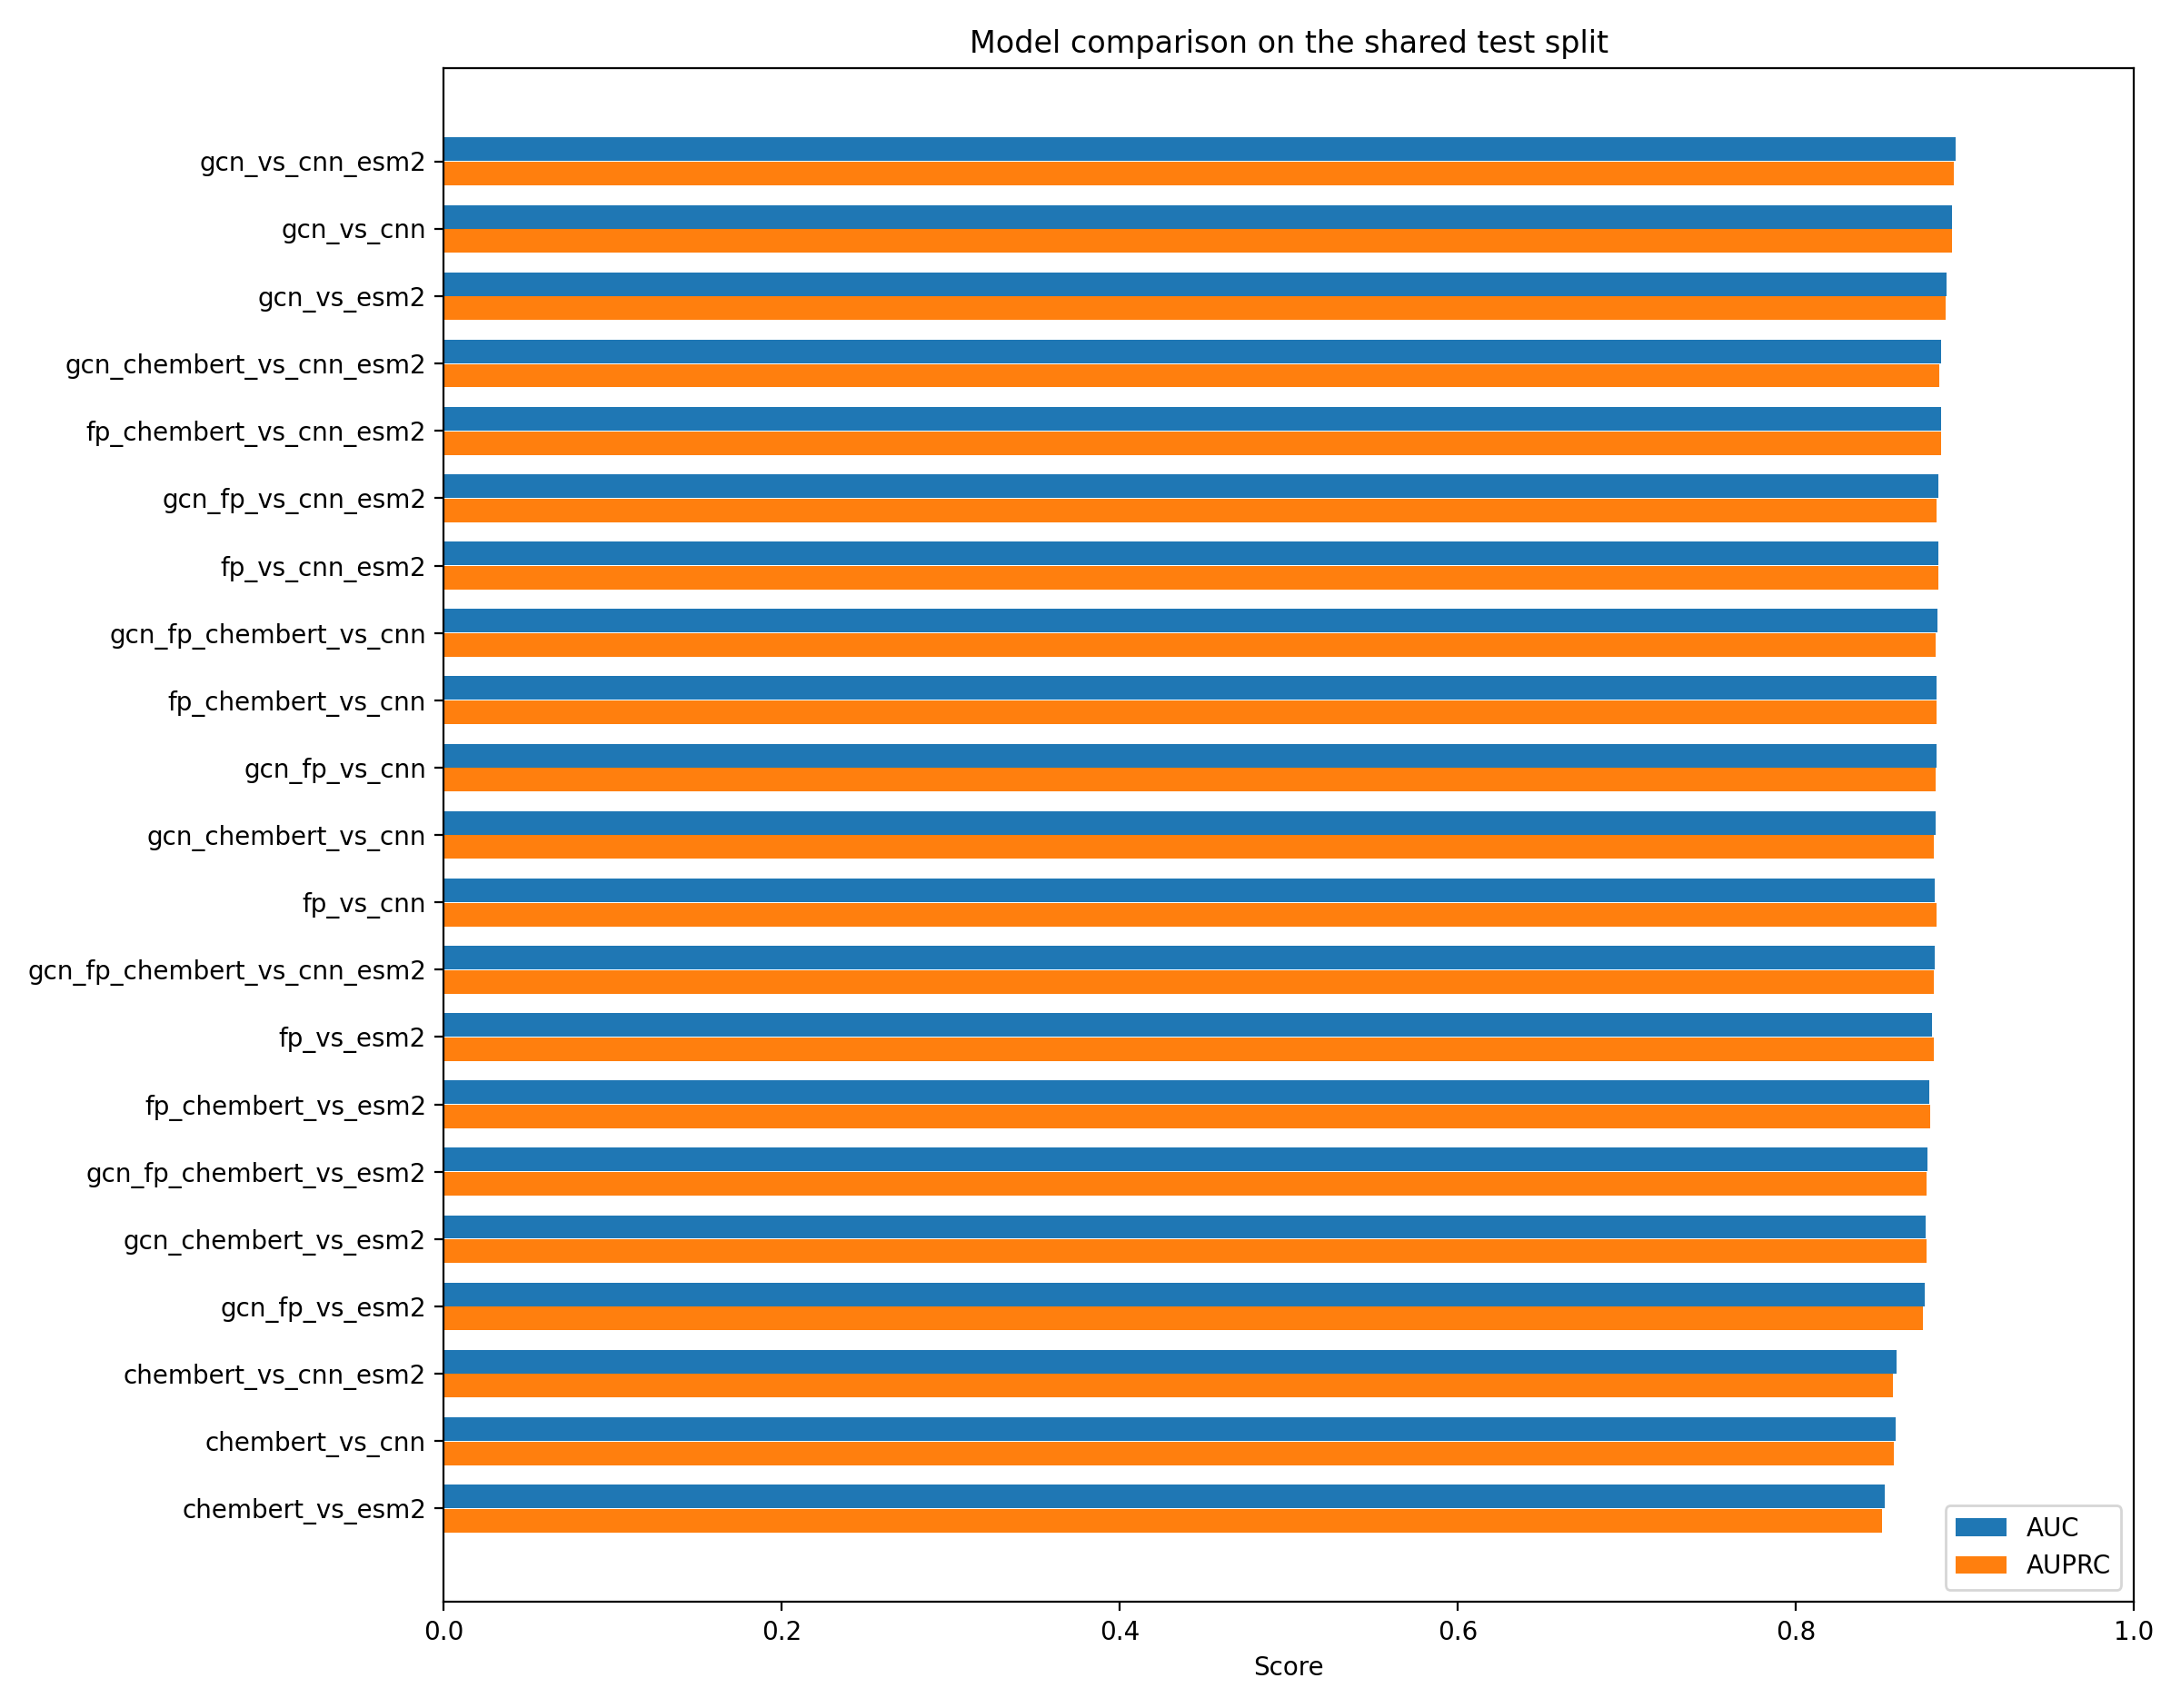

Data behind this chart, as committed beside it:
model_name, auc, auprc, f1, precision, recall, loss
gcn_vs_cnn_esm2, 0.8945, 0.8933, 0.812, 0.8152, 0.8089, 0.4637
gcn_vs_cnn, 0.8925, 0.8925, 0.8083, 0.8128, 0.8038, 0.4409
gcn_vs_esm2, 0.8892, 0.8888, 0.8036, 0.8095, 0.7979, 0.4474
gcn_chembert_vs_cnn_esm2, 0.8859, 0.885, 0.8018, 0.8041, 0.7996, 0.478
gcn_chembert_vs_cnn, 0.8827, 0.8816, 0.8005, 0.7938, 0.8073, 0.5014
gcn_fp_chembert_vs_cnn_esm2, 0.882, 0.8818, 0.7985, 0.8102, 0.7872, 0.5015
gcn_fp_vs_cnn_esm2, 0.8843, 0.8833, 0.7967, 0.8204, 0.7743, 0.6336
gcn_fp_vs_esm2, 0.8766, 0.8754, 0.7966, 0.8033, 0.7899, 0.6613
gcn_fp_vs_cnn, 0.8833, 0.8827, 0.7962, 0.817, 0.7763, 0.6527
gcn_fp_chembert_vs_cnn, 0.8839, 0.883, 0.7949, 0.8208, 0.7707, 0.6769
fp_vs_cnn, 0.8824, 0.8835, 0.7941, 0.8079, 0.7808, 0.5215
gcn_chembert_vs_esm2, 0.8769, 0.8773, 0.7935, 0.7926, 0.7945, 0.4898
gcn_fp_chembert_vs_esm2, 0.8778, 0.8773, 0.791, 0.815, 0.7684, 0.678
fp_chembert_vs_cnn, 0.8834, 0.8835, 0.785, 0.8318, 0.7432, 0.6106
fp_chembert_vs_cnn_esm2, 0.8859, 0.8861, 0.7803, 0.8476, 0.7229, 0.6787
chembert_vs_cnn_esm2, 0.8595, 0.8576, 0.7802, 0.768, 0.7928, 0.5446
fp_vs_cnn_esm2, 0.8842, 0.8843, 0.7766, 0.8515, 0.7138, 0.6957
chembert_vs_cnn, 0.8593, 0.8581, 0.7755, 0.7744, 0.7767, 0.5288
fp_chembert_vs_esm2, 0.8789, 0.8797, 0.7702, 0.8399, 0.7112, 0.5922
chembert_vs_esm2, 0.8527, 0.851, 0.77, 0.7653, 0.7746, 0.5278
fp_vs_esm2, 0.8804, 0.8818, 0.7661, 0.8497, 0.6975, 0.6424
